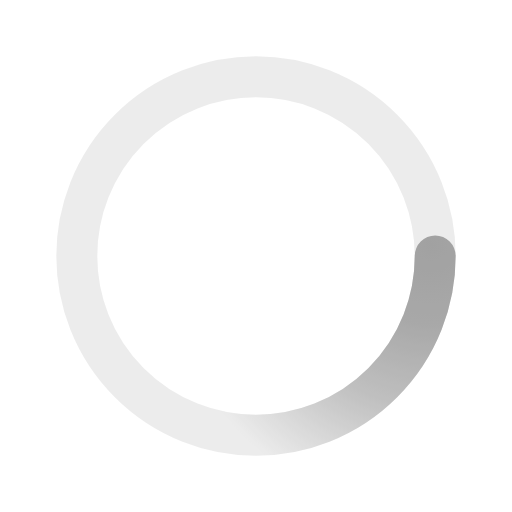
t = 0.00 s
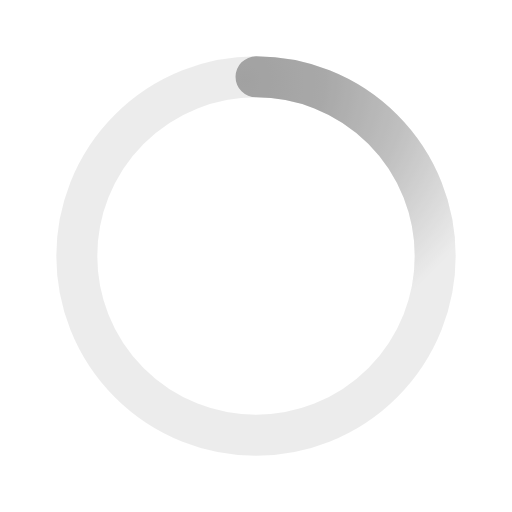
t = 0.50 s
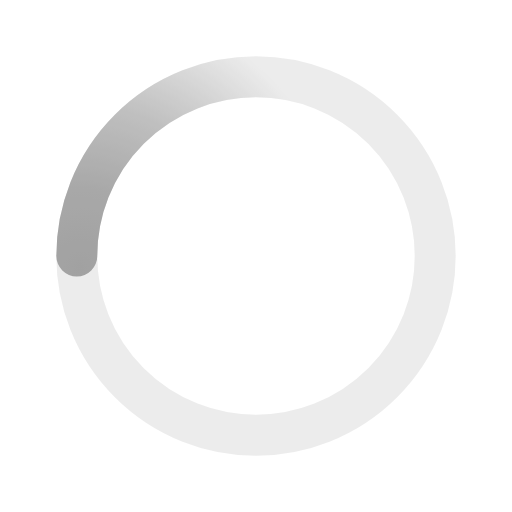
t = 1.00 s
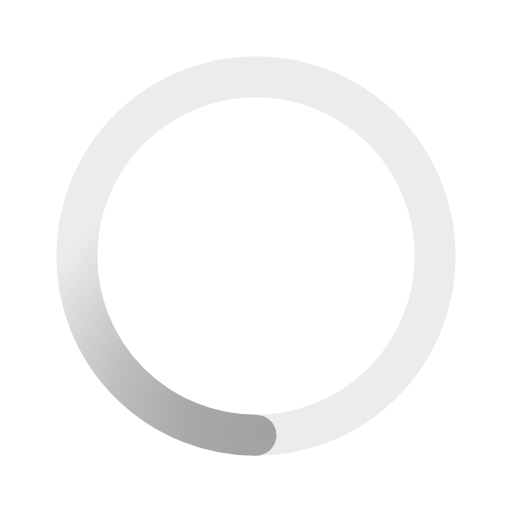
t = 1.50 s

The animated SVG that drew these frames (rendered in a browser with its animation timeline set to each time). Animation: 1 SMIL element (animateTransform=1); one cycle of 2.00 s, repeats indefinitely.

<svg xmlns='http://www.w3.org/2000/svg' viewBox='0 0 200 200'><radialGradient id='a12' cx='.66' fx='.66' cy='.3125' fy='.3125' gradientTransform='scale(1.5)'><stop offset='0' stop-color='#A1A1A1'></stop><stop offset='.3' stop-color='#A1A1A1' stop-opacity='.9'></stop><stop offset='.6' stop-color='#A1A1A1' stop-opacity='.6'></stop><stop offset='.8' stop-color='#A1A1A1' stop-opacity='.3'></stop><stop offset='1' stop-color='#A1A1A1' stop-opacity='0'></stop></radialGradient><circle transform-origin='center' fill='none' stroke='url(#a12)' stroke-width='16' stroke-linecap='round' stroke-dasharray='200 1000' stroke-dashoffset='0' cx='100' cy='100' r='70'><animateTransform type='rotate' attributeName='transform' calcMode='spline' dur='2' values='360;0' keyTimes='0;1' keySplines='0 0 1 1' repeatCount='indefinite'></animateTransform></circle><circle transform-origin='center' fill='none' opacity='.2' stroke='#A1A1A1' stroke-width='16' stroke-linecap='round' cx='100' cy='100' r='70'></circle></svg>
